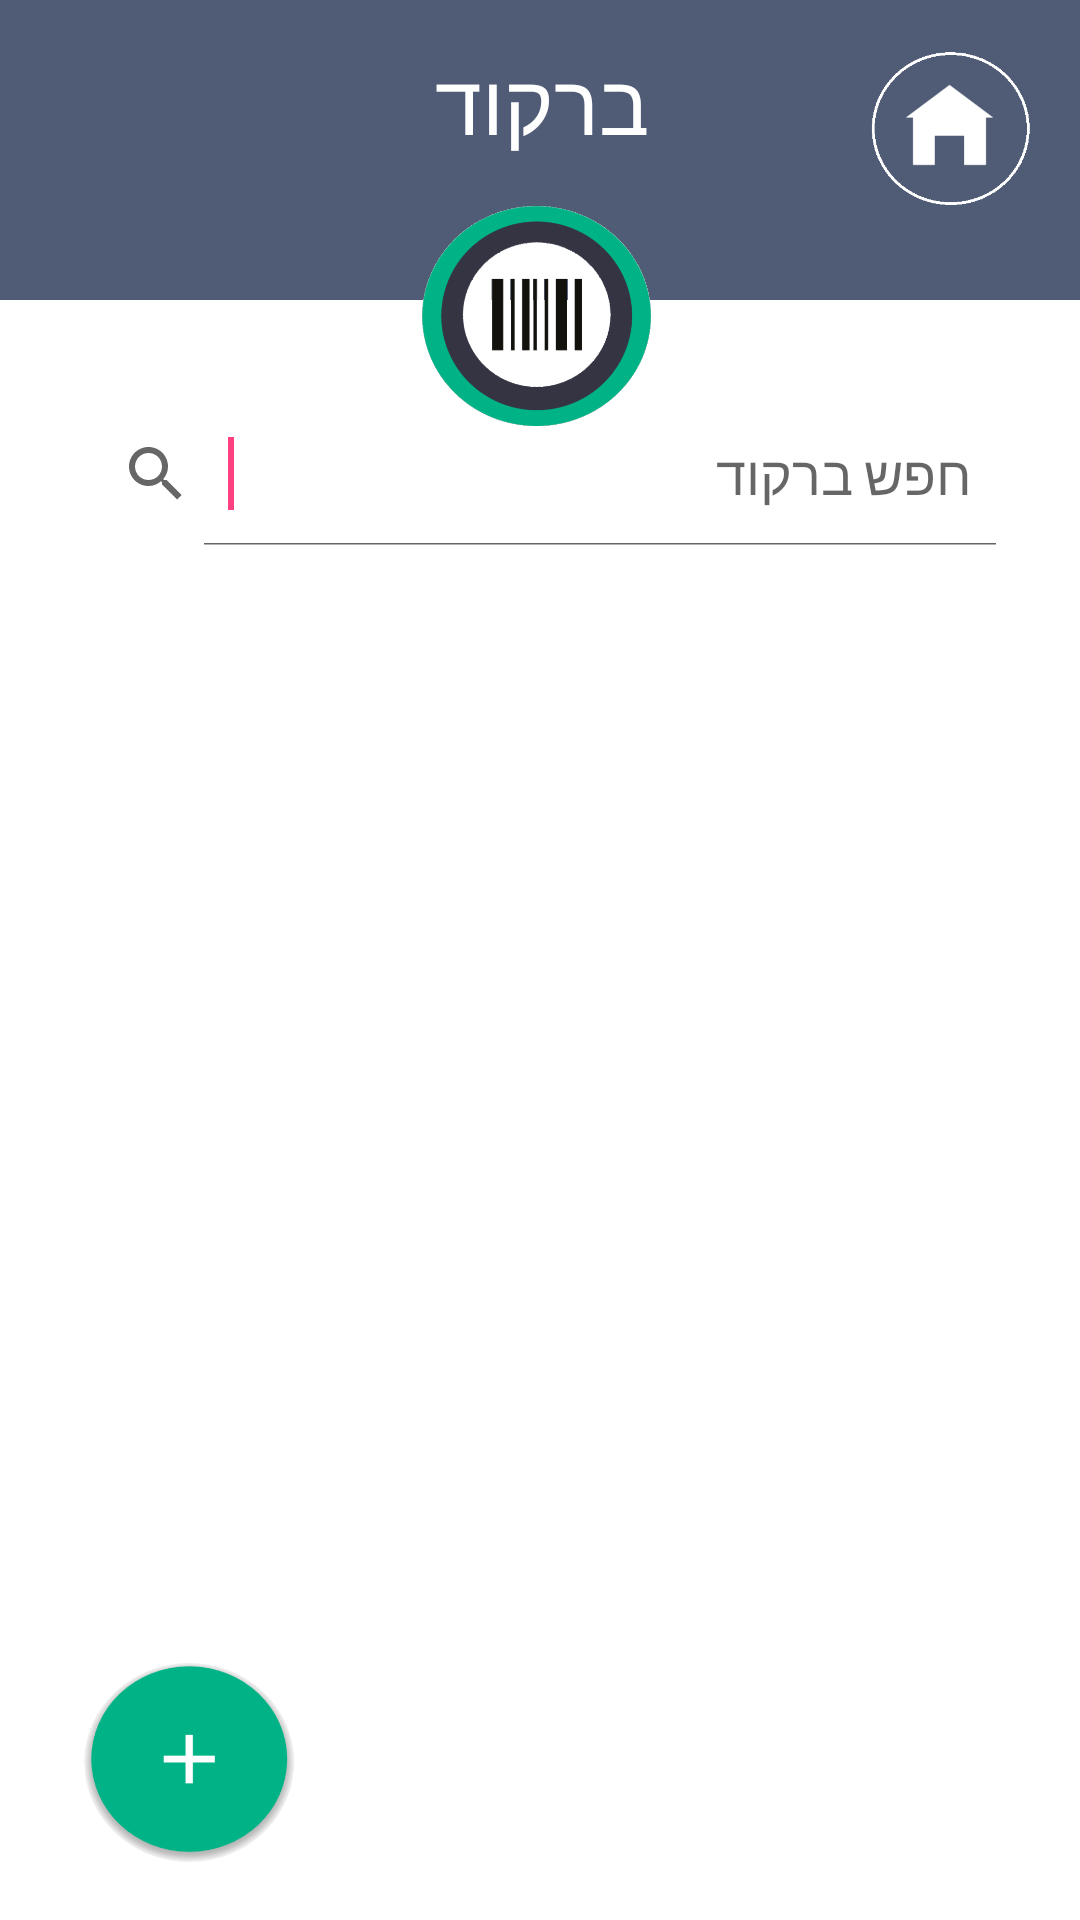

Layout XML and referenced resources for this Android screen:
<!-- AndroidManifest.xml: application theme AppThemeNoBar -->
<!-- res/layout/activity_barcode.xml -->
<?xml version="1.0" encoding="utf-8"?>
<RelativeLayout xmlns:android="http://schemas.android.com/apk/res/android"
    xmlns:app="http://schemas.android.com/apk/res-auto"
    xmlns:tools="http://schemas.android.com/tools"
    android:id="@+id/activity_barcode"
    android:layout_width="match_parent"
    android:layout_height="match_parent"
    android:background="#FFFFFF"
    tools:context="com.example.user.myd.Barcode">

    <LinearLayout
        android:id="@+id/linearLayout3"
        android:layout_width="match_parent"
        android:layout_height="100dp"
        android:layout_centerHorizontal="true"
        android:background="@color/colorGray"
        android:orientation="vertical"
        android:textAlignment="center" />

    <ImageView
        android:id="@+id/image_barcode"
        android:layout_width="85dp"
        android:layout_height="85dp"
        android:layout_alignParentTop="true"
        android:layout_centerHorizontal="true"
        android:layout_marginTop="64dp"
        app:srcCompat="@drawable/barcode" />

    <TextView
        android:id="@+id/barcodeTitle"
        android:layout_width="match_parent"
        android:layout_height="wrap_content"
        android:layout_alignParentLeft="true"
        android:layout_alignParentStart="true"
        android:layout_marginBottom="19dp"
        android:padding="15dp"
        android:text="@string/barcode_title"
        android:textAlignment="center"
        android:textColor="@android:color/white"
        android:textSize="28sp" />

    <LinearLayout
        android:layout_width="match_parent"
        android:layout_height="match_parent"
        android:layout_alignParentLeft="true"
        android:layout_alignParentStart="true"
        android:layout_below="@+id/image_barcode"
        android:background="#FFFFFF"
        android:orientation="vertical"
        android:paddingBottom="@dimen/activity_vertical_margin"
        android:paddingLeft="@dimen/activity_horizontal_margin"
        android:paddingRight="@dimen/activity_horizontal_margin"
        android:paddingTop="@dimen/activity_vertical_margin"
        android:weightSum="1">

        <ListView
            android:id="@+id/lv_barcode"
            android:layout_width="match_parent"
            android:layout_height="300dp"
            android:layout_above="@+id/add_order_btn"
            android:layout_below="@+id/imageView2"
            android:layout_marginTop="42dp"
            android:layout_weight="0.17"
            android:background="#FFFFFF"
            android:divider="#FFFFFF"
            android:dividerHeight="10dp" />
    </LinearLayout>


    <ImageButton
        android:id="@+id/btn_add_barcode"
        android:layout_width="@dimen/add_size"
        android:layout_height="@dimen/add_size"
        android:layout_alignParentBottom="true"
        android:layout_alignParentLeft="true"
        android:layout_marginBottom="15dp"
        android:layout_marginLeft="25dp"
        android:background="@drawable/add" />

    <ImageButton
        android:id="@+id/home_btnBarcode"
        android:layout_width="@dimen/home_size"
        android:layout_height="@dimen/home_size"
        android:layout_alignParentEnd="true"
        android:layout_alignParentRight="true"
        android:layout_alignParentTop="true"
        android:layout_marginEnd="13dp"
        android:layout_marginRight="13dp"
        android:layout_marginTop="14dp"
        android:background="@color/colorGray"
        android:scaleType="fitXY"
        app:srcCompat="@drawable/home_circle" />

    <SearchView
        android:id="@+id/searchBarcode"
        android:layout_width="wrap_content"
        android:layout_height="wrap_content"
        android:layout_below="@+id/linearLayout3"
        android:layout_centerHorizontal="true"
        android:layout_gravity="center"
        android:layout_marginTop="34dp"
        android:iconifiedByDefault="false"
        android:queryHint="@string/search_barcode">

        <requestFocus />
    </SearchView>

</RelativeLayout>
<!-- resources referenced by this layout -->
<resources>
  <color name="colorGray">#505C76</color>
  <dimen name="activity_horizontal_margin">16dp</dimen>
  <dimen name="activity_vertical_margin">16dp</dimen>
  <dimen name="add_size">75dp</dimen>
  <dimen name="home_size">60dp</dimen>
  <!-- drawable add: png bitmap (drawable, 18405 bytes) -->
  <!-- drawable barcode: png bitmap (drawable, 32368 bytes) -->
  <!-- drawable home_circle: png bitmap (drawable, 2123 bytes) -->
  <string name="barcode_title">ברקוד</string>
  <string name="search_barcode">חפש ברקוד</string>
  <style name="AppThemeNoBar" parent="Theme.AppCompat.Light.NoActionBar">
          
          <item name="colorPrimary">@color/colorPrimary</item>
          <item name="colorPrimaryDark">#353442</item>
          <item name="colorAccent">@color/colorAccent</item>
      </style>
  <color name="colorPrimary">#3F51B5</color>
  <color name="colorAccent">#FF4081</color>
</resources>
